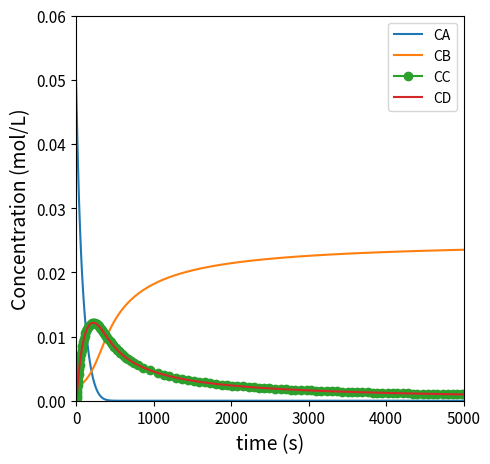
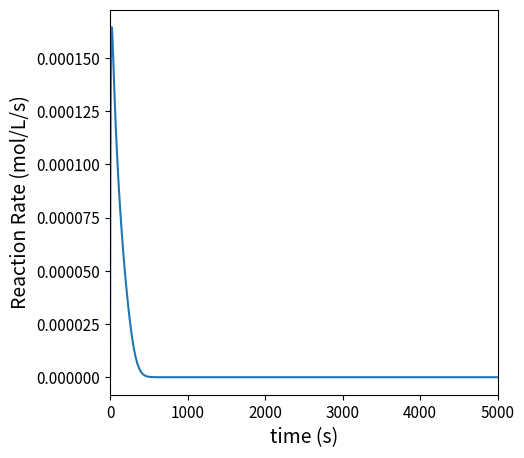
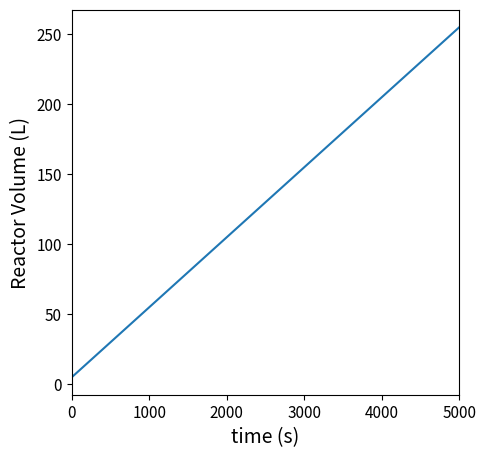

Write the Python code that produced these figures, in order. (Note: this script raises an exception after producing the figures.)
import numpy as np
import matplotlib.pyplot as plt
import scipy.optimize as opt
from scipy.integrate import solve_ivp
from scipy.interpolate import interp1d

V0  = 5.0 #L
CA0 = 0.05 #mol/L
Qf  = 0.05 #L/s
CBf = 0.025 #mol/L
FBf = CBf*Qf

NA0 = CA0*V0
NB0 = 0.0
NC0 = 0.0
ND0 = 0.0
k   = 2.2  #L/mol/s

def P01(t, var, par):
    
    NA, NB, NC, ND, V = var
    k, Qf = par
    
    CA = NA/V
    CB = NB/V
    
    r  = k*CA*CB
    
    RA = -r
    RB = -r
    RC =  r
    RD =  r
    
    D1 =       RA*V
    D2 = FBf + RB*V
    D3 =       RC*V
    D4 =       RD*V
    D5 = Qf
    
    return [D1, D2, D3, D4, D5]

tspan = (0.0, 5000.0)
var0  = (NA0, NB0, NC0, ND0, V0)
par0  = (k, Qf)
ans1  = solve_ivp(P01, tspan, var0, args = (par0, ), atol = 1e-8, rtol = 1e-8)

t     = ans1.t
NA    = ans1.y[0, :]
NB    = ans1.y[1, :]
NC    = ans1.y[2, :]
ND    = ans1.y[3, :]
V     = ans1.y[4, :]

CA    = NA/V
CB    = NB/V
CC    = NC/V
CD    = ND/V
r     = k*CA*CB

plt.figure(1, figsize = (5, 5))
plt.plot(t, CA, label = 'CA')
plt.plot(t, CB, label = 'CB')
plt.plot(t, CC, marker = 'o', label = 'CC')
plt.plot(t, CD, label = 'CD')
plt.xlim(0.0, max(tspan))
plt.xticks(fontsize = 11)
plt.xlabel('time (s)', fontsize = 14)
plt.ylim(0.0, 0.06)
plt.yticks(fontsize = 11)
plt.ylabel('Concentration (mol/L)', fontsize = 14)
plt.legend()
plt.show(1)

plt.figure(2, figsize = (5, 5))
plt.plot(t, r)
plt.xlim(0.0, max(tspan))
plt.xticks(fontsize = 11)
plt.xlabel('time (s)', fontsize = 14)
#plt.ylim(0.0, 0.06)
plt.yticks(fontsize = 11)
plt.ylabel('Reaction Rate (mol/L/s)', fontsize = 14)
plt.show(2)


plt.figure(3, figsize = (5, 5))
plt.plot(t, V)
plt.xlim(0.0, max(tspan))
plt.xticks(fontsize = 11)
plt.xlabel('time (s)', fontsize = 14)
#plt.ylim(0.0, 10)
plt.yticks(fontsize = 11)
plt.ylabel('Reactor Volume (L)', fontsize = 14)
plt.show(3)

kf = 0.7  #1/min
KC = 0.05 #mol/L
kr = kf/KC #L/mol/min
T  = 500 #K
P  = 8.2 #atm
R  = 0.08206 #L*atm/mol/K
FAf = 10.0 #mol/min
FBf = 0.0
FCf = 0.0
XA_target = 0.95

def P02(V, var, par):
    FA, FB, FC = var
    kf, kr, T, P, R = par
    
    FT = FA + FB + FC
    
    Q  = FT*R*T/P
    
    CA = FA/Q
    CB = FB/Q
    CC = FC/Q
    
    r  = kf*CA - kr*CB*CC
    
    RA = -r
    RB =  r
    RC =  r
    
    dA = RA
    dB = RB
    dC = RC
    
    return [dA, dB, dC]

Vspan = (0.0, 10.0)
var0  = (FAf, FBf, FCf)
par0  = (kf, kr, T, P, R)
ans2  = solve_ivp(P02, Vspan, var0, args = (par0, ), atol = 1e-8, rtol =  1e-8)

V     = ans2.t
FA    = ans2.y[0, :]
FB    = ans2.y[1, :]
FC    = ans2.y[2, :]

XA    = (FAf - FA)/FAf
itp1 = interp1d(XA, V)
itp1(XA_target)

# plt.figure(1, figsize = (5, 5))
# plt.plot(V, XA)
# plt.xlim(0.0, max(Vspan))
# plt.xticks(fontsize = 11)
# plt.xlabel('Volume (L)', fontsize = 14)
# plt.ylim(0.0, 1.0)
# plt.yticks(fontsize = 11)
# plt.ylabel('Conversion of A', fontsize = 14)
# plt.show(1)

def eqns2a(XA, par):
    
    KC, T, P, R, FAf, FBf, FCf = par
    
    FA = FAf - FAf*XA
    FB = FBf + FAf*XA
    FC = FCf + FAf*XA
    FT = FA + FB + FC
    
    Q  = FT*R*T/P
    
    CA = FA/Q
    CB = FB/Q
    CC = FC/Q
        
    KC_comp = CC*CB/CA
    
    eqn1    = KC_comp - KC
    return eqn1

XAguess = 0.7
par0    = KC, T, P, R, FAf, FBf, FCf
ans3    = opt.newton(eqns2a, XAguess, args = (par0, ))
ans3

def eqns2b(XA, par):
    
    KC, T, P, R, FAf, FBf, FCf, FIf = par
    
    FA = FAf - FAf*XA
    FB = FBf + FAf*XA
    FC = FCf + FAf*XA
    FI = FIf
    FT = FA + FB + FC + FI
    
    Q  = FT*R*T/P
    
    CA = FA/Q
    CB = FB/Q
    CC = FC/Q
        
    KC_comp = CC*CB/CA
    
    eqn1    = KC_comp - KC
    return eqn1

Pb  = 8.2 #atm
R  = 0.08206 #L*atm/mol/K
FAfb = 10.0 #mol/min
FBfb = 0.0
FCfb = 0.0
FIfb = 0.0 #mol/min
XA_target = 0.95

XAguess = 0.95
par0    = KC, T, Pb, R, FAfb, FBfb, FCfb, FIfb
ans3    = opt.newton(eqns2b, XAguess, args = (par0, ))
ans3

def P02b(V, var, par):
    FA, FB, FC = var
    kf, kr, T, P, R, FIf = par
    FI = FIf
    
    FT = FA + FB + FC + FI
    
    Q  = FT*R*T/P
    
    CA = FA/Q
    CB = FB/Q
    CC = FC/Q
    
    r  = kf*CA - kr*CB*CC
    
    RA = -r
    RB =  r
    RC =  r
    
    dA = RA
    dB = RB
    dC = RC
    
    return [dA, dB, dC]

Vspan = (0.0, 10.0)
var0  = (FAfb, FBfb, FCfb)
par0  = (kf, kr, T, Pb, R, FIfb)
ans2  = solve_ivp(P02b, Vspan, var0, args = (par0, ), atol = 1e-8, rtol =  1e-8)

V     = ans2.t
FA    = ans2.y[0, :]
FB    = ans2.y[1, :]
FC    = ans2.y[2, :]

XA    = (FAf - FA)/FAf

plt.figure(1, figsize = (5, 5))
plt.plot(V, XA)
plt.xlim(0.0, max(Vspan))
plt.xticks(fontsize = 11)
plt.xlabel('Volume (L)', fontsize = 14)
plt.ylim(0.0, 1.0)
plt.yticks(fontsize = 11)
plt.ylabel('Conversion of A', fontsize = 14)
plt.show(1)

itp1 = interp1d(XA, V, kind = 'cubic')
Vopt = itp1(XA_target)
print(f'The Volume required for XA = {XA_target:0.2f} is {Vopt:0.0f}L')

α   = 0.96
XOV = 0.95
FA0 = 10 #mol/min
FA4 = FA0*(1 - XOV)
FA3 = FA4/(1 - α)
FA2 = FA3
FA5 = α*FA3
FA1 = FA0 + FA5
XSP = (FA1 - FA2)/FA1

labels = ['α', 'FA0', 'FA1', 'FA2', 'FA3', 'FA4', 'FA5', 'XSP', 'XOV']
values = [α, FA0, FA1, FA2, FA3, FA4, FA5, XSP, XOV]

for label, value in zip(labels, values):
    if label != 'XSP' and label != 'XOV':
        print(f'{label:3s} = {value:5.2f} mol/min')
    else:
        print(f'{label:s} = {value:5.2f}')

# def P02(V, var, par):
#     FA, FB, FC = var
#     kf, kr, T, P, R = par
    
#     FT = FA + FB + FC
    
#     Q  = FT*R*T/P
    
#     CA = FA/Q
#     CB = FB/Q
#     CC = FC/Q
    
#     r  = kf*CA - kr*CB*CC
    
#     RA = -r
#     RB =  r
#     RC =  r
    
#     dA = RA
#     dB = RB
#     dC = RC
    
#     return [dA, dB, dC]

P   = 8.2 #atm
R   = 0.08206 #L*atm/mol/K
FAf = FA1 #mol/min
FBf = 0.0
FCf = 0.0
Vspan = (0.0, 300.0)
var0  = (FAf, FBf, FCf)
par0  = (kf, kr, T, P, R)
ans2  = solve_ivp(P02, Vspan, var0, args = (par0, ), atol = 1e-8, rtol =  1e-8)

V     = ans2.t
FA    = ans2.y[0, :]
FB    = ans2.y[1, :]
FC    = ans2.y[2, :]

XA    = (FAf - FA)/FAf

plt.figure(1, figsize = (5, 5))
plt.plot(V, XA)
plt.xlim(0.0, max(Vspan))
plt.xticks(fontsize = 11)
plt.xlabel('Volume (L)', fontsize = 14)
plt.ylim(0.0, 1.0)
plt.yticks(fontsize = 11)
plt.ylabel('Conversion of A', fontsize = 14)
plt.show(1)

itp1 = interp1d(XA, V)
print(f'The Volume required for a PFR single pass conversion of XA = {XSP:0.2f} is {itp1(XSP):0.0f}L')